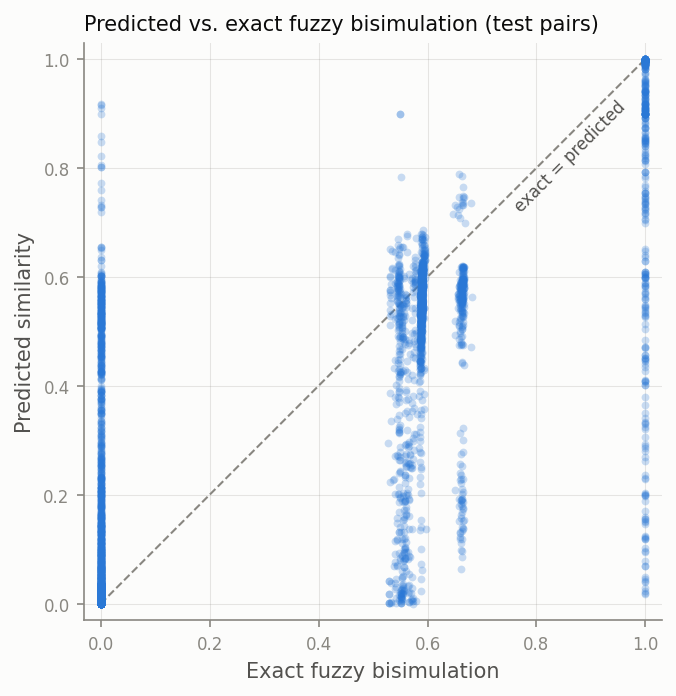

The table this chart was drawn from, first rows:
entity_i, entity_j, exact, predicted
50080, 84838, 0.000000, 0.5942
118835, 109996, 0.000000, 0.001453
85097, 77902, 0.000000, 0.000698
31395, 29792, 0.000000, 0.000000
6646, 100126, 0.000000, 0.5553
187, 47468, 0.000000, 0.000001
62083, 27323, 0.000000, 0.008688
57814, 62348, 0.000000, 0.000806
104958, 34990, 0.000000, 0.5714
112904, 109996, 0.000000, 0.001461
98666, 113786, 0.000000, 0.001347
112904, 81690, 0.000000, 0.001488
76238, 20445, 0.5896, 0.5818
12707, 53419, 0.000000, 0.5852
49636, 71435, 0.000000, 0.5624
81926, 84208, 0.5896, 0.5473
187, 62083, 1, 0.9958
117346, 53419, 0.000000, 0.002746
27083, 29792, 0.000000, 0.2046
49636, 109832, 0.000000, 0.001552
10605, 27323, 0.000000, 0.06252
35083, 20445, 0.5892, 0.5451
23842, 89598, 0.000000, 0.0158
98007, 104958, 0.5894, 0.5791
27323, 53107, 0.000000, 0.02578
27323, 20445, 0.000000, 0.004087
34990, 23842, 0.000000, 0.003620
113786, 23842, 0.000000, 0.002379
10605, 27083, 0.6617, 0.6017
77902, 109832, 0.000000, 0.001091
57814, 118835, 0.000000, 0.001262
113786, 31395, 0.000000, 0.000000
81926, 118835, 0.000000, 0.2957
110204, 76238, 0.5918, 0.6398
10605, 29340, 0.000000, 0.001643
34990, 98762, 0.000000, 0.6023
118835, 84838, 0.000000, 0.3955
53107, 98666, 0.000000, 0.04563
31395, 20445, 0.000000, 0.000000
84208, 98007, 0.000000, 0.6053
101231, 50080, 0.000000, 0.000948
84838, 8233, 0.000000, 0.6199
62348, 118835, 0.000000, 0.3227
98007, 19635, 0.5914, 0.7041
72064, 109996, 0.000000, 0.001221
93722, 113786, 0.000000, 0.5368
72064, 35083, 0.000000, 0.5612
81540, 84838, 0.000000, 0.001619
77902, 20445, 1, 0.5895
49636, 8233, 0.000000, 0.4752
81690, 12707, 0.000000, 0.001058
12707, 98762, 0.5894, 0.582
81690, 35083, 0.000000, 0.001519
8233, 121938, 0.5905, 0.5586
100126, 27323, 0.000000, 0.005228
35083, 118835, 0.000000, 0.282
60235, 19635, 0.000000, 0.5589
77902, 112904, 0.000000, 0.389
71435, 84838, 0.5894, 0.6035
84838, 98762, 0.000000, 0.6031
... 14,968 more rows
